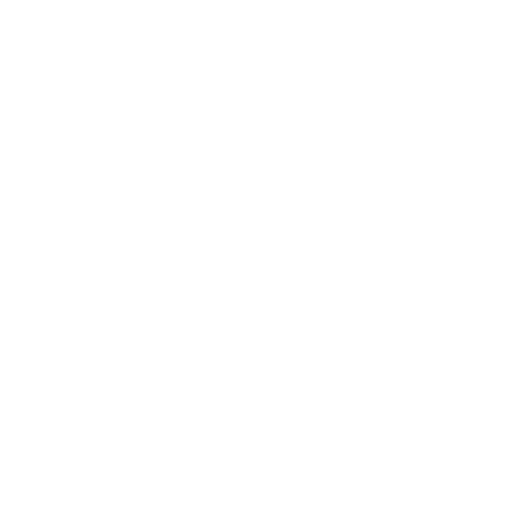
t = 0.00 s
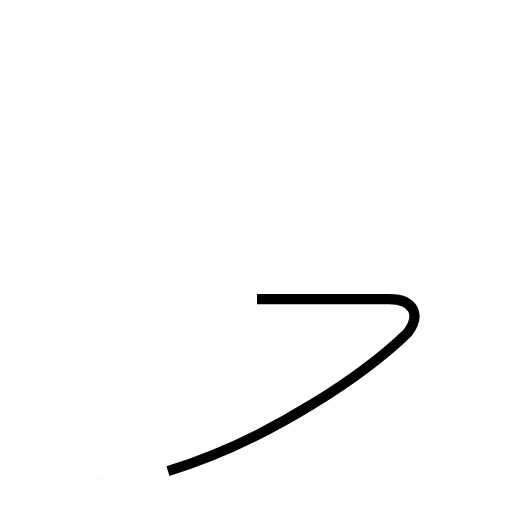
t = 1.36 s
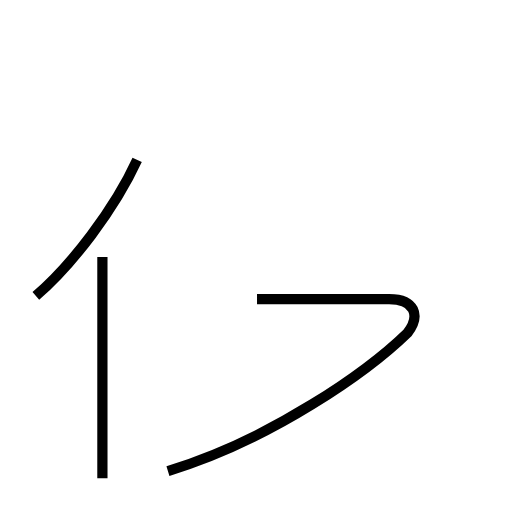
t = 2.51 s
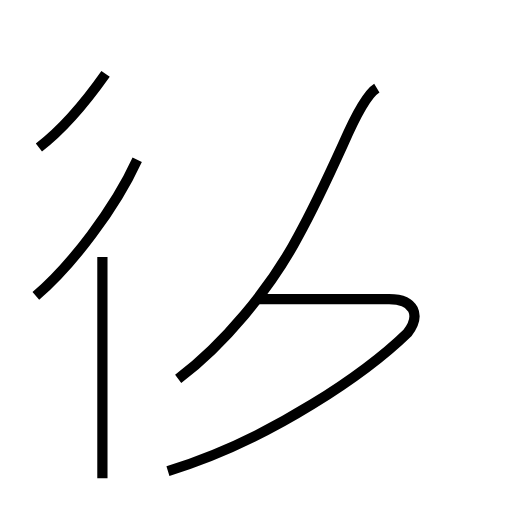
t = 3.84 s
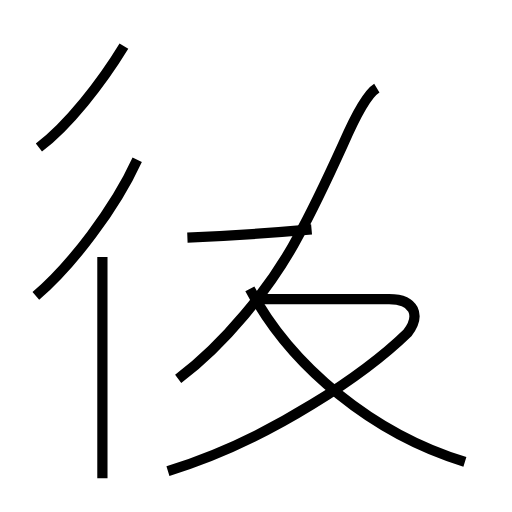
t = 5.13 s
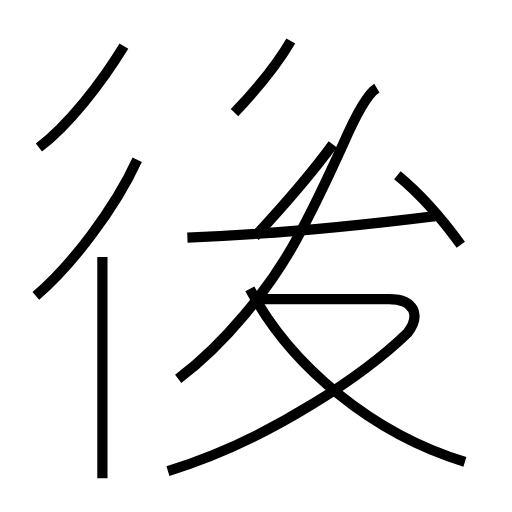
t = 6.40 s

The animated SVG that drew these frames (rendered in a browser with its animation timeline set to each time). Animation: 10 SMIL elements (animate=10); one cycle of 6.39 s.

<?xml version='1.0' encoding='utf-8'?>
<svg viewBox="0.0 -6.0 50.0 50.0" version="1.1" xmlns="http://www.w3.org/2000/svg"><rect x="-1000" y="-1000" width="2000" height="2000" stroke="white" fill="white" /><g style="fill:none;stroke:#000000;stroke-width:1"><path d="M 16.4 2.0 C 26.6 -1.1 36.0 -7.8 39.8 -11.5 C 41.1 -13.2 40.5 -14.8 38.0 -14.8 L 25.1 -14.8 " transform="translate(0.0 38.0)" stroke-dasharray="45.26264088411326" stroke-dashoffset="45.26264088411326"><animate attributeName="stroke-dashoffset" from="45.26264088411326" to="0" dur="1.3578792265233977s" begin="0s" fill="freeze" /></path><path d="M 10.0 2.7 L 10.0 -18.9 " transform="translate(0.0 38.0)" stroke-dasharray="21.599999999999998" stroke-dashoffset="21.599999999999998"><animate attributeName="stroke-dashoffset" from="21.599999999999998" to="0" dur="0.6479999999999999s" begin="1.3578792265233977s" fill="freeze" /></path><path d="M 3.5 -15.1 C 7.0 -18.1 11.2 -23.6 13.4 -28.4 " transform="translate(0.0 38.0)" stroke-dasharray="16.68664404742327" stroke-dashoffset="16.68664404742327"><animate attributeName="stroke-dashoffset" from="16.68664404742327" to="0" dur="0.500599321422698s" begin="2.0058792265233976s" fill="freeze" /></path><path d="M 17.4 -7.0 C 21.8 -10.3 26.4 -15.8 29.1 -20.9 C 30.6 -23.6 32.0 -26.6 33.5 -29.9 C 34.5 -32.2 35.8 -34.8 36.8 -35.4 " transform="translate(0.0 38.0)" stroke-dasharray="34.791315020098146" stroke-dashoffset="34.791315020098146"><animate attributeName="stroke-dashoffset" from="34.791315020098146" to="0" dur="1.0437394506029443s" begin="2.5064785479460956s" fill="freeze" /></path><path d="M 3.8 -29.6 C 6.7 -31.8 9.9 -35.9 12.1 -39.5 " transform="translate(0.0 38.0)" stroke-dasharray="12.982524883609928" stroke-dashoffset="12.982524883609928"><animate attributeName="stroke-dashoffset" from="12.982524883609928" to="0" dur="0.3894757465082978s" begin="3.55021799854904s" fill="freeze" /></path><path d="M 45.4 1.1 C 36.5 -1.6 28.4 -8.2 24.4 -15.8 " transform="translate(0.0 38.0)" stroke-dasharray="27.62356657807788" stroke-dashoffset="27.62356657807788"><animate attributeName="stroke-dashoffset" from="27.62356657807788" to="0" dur="0.8287069973423364s" begin="3.9396937450573377s" fill="freeze" /></path><path d="M 18.3 -20.8 C 26.1 -21.1 34.5 -21.9 42.5 -22.9 " transform="translate(0.0 38.0)" stroke-dasharray="24.298201940162333" stroke-dashoffset="24.298201940162333"><animate attributeName="stroke-dashoffset" from="24.298201940162333" to="0" dur="0.7289460582048699s" begin="4.768400742399674s" fill="freeze" /></path><path d="M 24.9 -20.9 C 27.4 -23.6 30.1 -26.6 32.5 -29.9 " transform="translate(0.0 38.0)" stroke-dasharray="11.786761299040133" stroke-dashoffset="11.786761299040133"><animate attributeName="stroke-dashoffset" from="11.786761299040133" to="0" dur="0.353602838971204s" begin="5.497346800604544s" fill="freeze" /></path><path d="M 22.9 -33.0 C 24.9 -35.1 27.0 -37.6 28.4 -40.0 " transform="translate(0.0 38.0)" stroke-dasharray="8.921130894108602" stroke-dashoffset="8.921130894108602"><animate attributeName="stroke-dashoffset" from="8.921130894108602" to="0" dur="0.26763392682325804s" begin="5.850949639575748s" fill="freeze" /></path><path d="M 45.0 -20.1 C 43.2 -22.6 41.0 -25.1 38.8 -26.9" transform="translate(0.0 38.0)" stroke-dasharray="9.22669570575803" stroke-dashoffset="9.22669570575803"><animate attributeName="stroke-dashoffset" from="9.22669570575803" to="0" dur="0.2768008711727409s" begin="6.118583566399006s" fill="freeze" /></path></g></svg>
